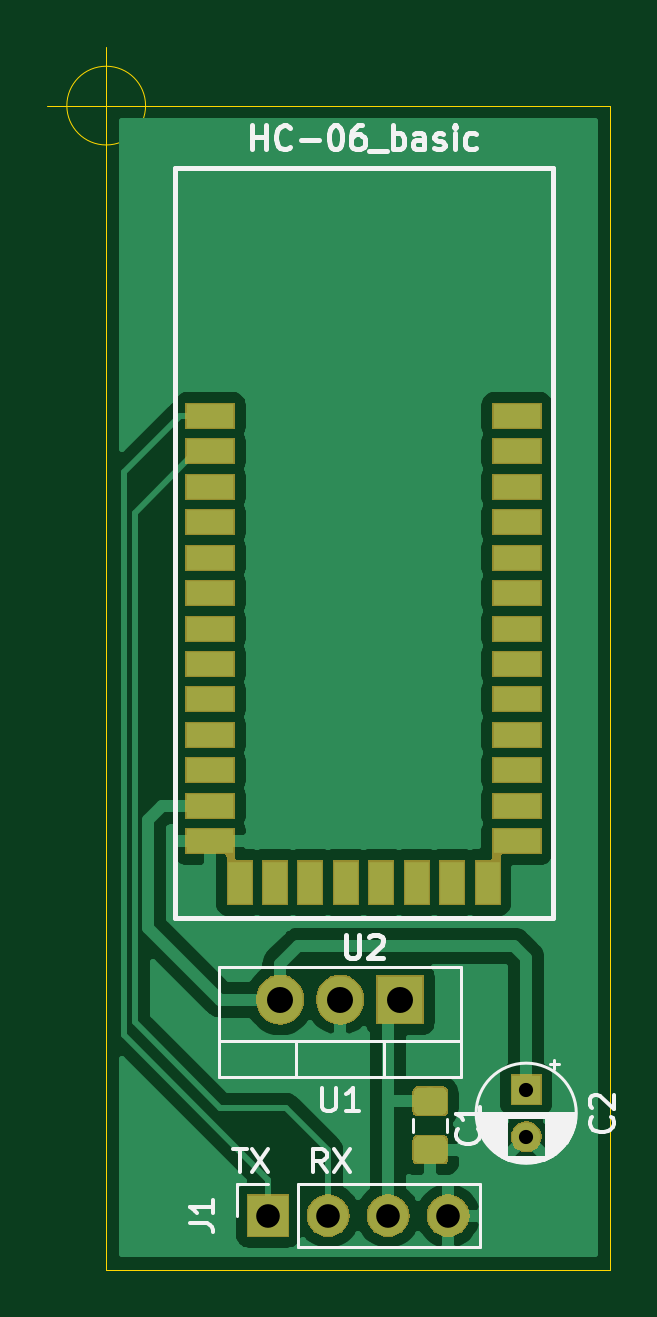
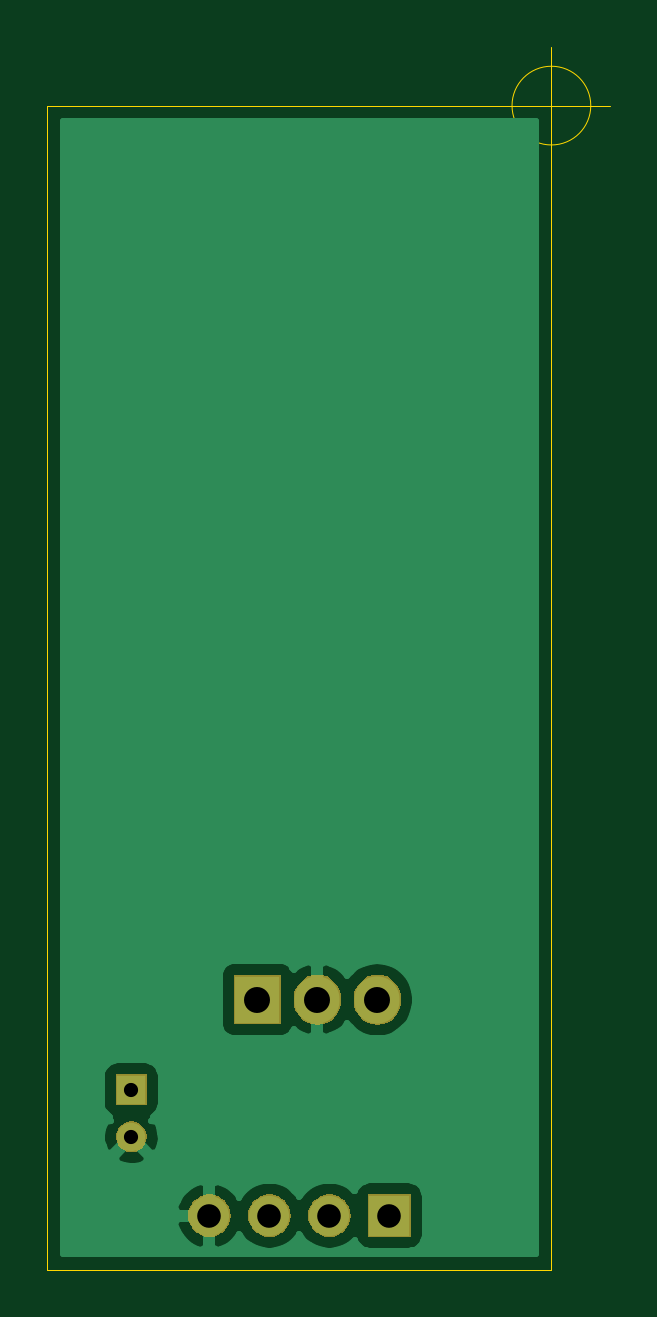
Circuit board: 11 layer files. Board 23.8 x 51.8 mm.
- bottom_copper: BT_module-B_Cu.gbr (15873 bytes)
- bottom_mask: BT_module-B_Mask.gbr (7755 bytes)
- paste: BT_module-B_Paste.gbr (491 bytes)
- bottom_silk: BT_module-B_SilkS.gbr (492 bytes)
- outline: BT_module-Edge_Cuts.gbr (860 bytes)
- top_copper: BT_module-F_Cu.gbr (48315 bytes)
- top_mask: BT_module-F_Mask.gbr (16015 bytes)
- paste: BT_module-F_Paste.gbr (5045 bytes)
- top_silk: BT_module-F_SilkS.gbr (12923 bytes)
- drill: BT_module-NPTH.drl (275 bytes)
- drill: BT_module-PTH.drl (454 bytes)

=== bottom_copper: BT_module-B_Cu.gbr (15873 bytes, source omitted) ===
=== bottom_mask: BT_module-B_Mask.gbr (7755 bytes, source omitted) ===
=== paste: BT_module-B_Paste.gbr ===
G04 #@! TF.GenerationSoftware,KiCad,Pcbnew,(5.1.0)-1*
G04 #@! TF.CreationDate,2019-04-05T23:44:47+02:00*
G04 #@! TF.ProjectId,BT_module,42545f6d-6f64-4756-9c65-2e6b69636164,rev?*
G04 #@! TF.SameCoordinates,Original*
G04 #@! TF.FileFunction,Paste,Bot*
G04 #@! TF.FilePolarity,Positive*
%FSLAX46Y46*%
G04 Gerber Fmt 4.6, Leading zero omitted, Abs format (unit mm)*
G04 Created by KiCad (PCBNEW (5.1.0)-1) date 2019-04-05 23:44:47*
%MOMM*%
%LPD*%
G04 APERTURE LIST*
G04 APERTURE END LIST*
M02*

=== bottom_silk: BT_module-B_SilkS.gbr ===
G04 #@! TF.GenerationSoftware,KiCad,Pcbnew,(5.1.0)-1*
G04 #@! TF.CreationDate,2019-04-05T23:44:47+02:00*
G04 #@! TF.ProjectId,BT_module,42545f6d-6f64-4756-9c65-2e6b69636164,rev?*
G04 #@! TF.SameCoordinates,Original*
G04 #@! TF.FileFunction,Legend,Bot*
G04 #@! TF.FilePolarity,Positive*
%FSLAX46Y46*%
G04 Gerber Fmt 4.6, Leading zero omitted, Abs format (unit mm)*
G04 Created by KiCad (PCBNEW (5.1.0)-1) date 2019-04-05 23:44:47*
%MOMM*%
%LPD*%
G04 APERTURE LIST*
G04 APERTURE END LIST*
M02*

=== outline: BT_module-Edge_Cuts.gbr ===
G04 #@! TF.GenerationSoftware,KiCad,Pcbnew,(5.1.0)-1*
G04 #@! TF.CreationDate,2019-04-05T23:44:47+02:00*
G04 #@! TF.ProjectId,BT_module,42545f6d-6f64-4756-9c65-2e6b69636164,rev?*
G04 #@! TF.SameCoordinates,Original*
G04 #@! TF.FileFunction,Profile,NP*
%FSLAX46Y46*%
G04 Gerber Fmt 4.6, Leading zero omitted, Abs format (unit mm)*
G04 Created by KiCad (PCBNEW (5.1.0)-1) date 2019-04-05 23:44:47*
%MOMM*%
%LPD*%
G04 APERTURE LIST*
%ADD10C,0.050000*%
G04 APERTURE END LIST*
D10*
X121046666Y-50800000D02*
G75*
G03X121046666Y-50800000I-1666666J0D01*
G01*
X116880000Y-50800000D02*
X121880000Y-50800000D01*
X119380000Y-48300000D02*
X119380000Y-53300000D01*
X140716000Y-50800000D02*
X119380000Y-50800000D01*
X140716000Y-100076000D02*
X140716000Y-50800000D01*
X119380000Y-100076000D02*
X140716000Y-100076000D01*
X119380000Y-50800000D02*
X119380000Y-100076000D01*
M02*

=== top_copper: BT_module-F_Cu.gbr (48315 bytes, source omitted) ===
=== top_mask: BT_module-F_Mask.gbr (16015 bytes, source omitted) ===
=== paste: BT_module-F_Paste.gbr ===
G04 #@! TF.GenerationSoftware,KiCad,Pcbnew,(5.1.0)-1*
G04 #@! TF.CreationDate,2019-04-05T23:44:47+02:00*
G04 #@! TF.ProjectId,BT_module,42545f6d-6f64-4756-9c65-2e6b69636164,rev?*
G04 #@! TF.SameCoordinates,Original*
G04 #@! TF.FileFunction,Paste,Top*
G04 #@! TF.FilePolarity,Positive*
%FSLAX46Y46*%
G04 Gerber Fmt 4.6, Leading zero omitted, Abs format (unit mm)*
G04 Created by KiCad (PCBNEW (5.1.0)-1) date 2019-04-05 23:44:47*
%MOMM*%
%LPD*%
G04 APERTURE LIST*
%ADD10C,0.100000*%
%ADD11C,1.150000*%
%ADD12R,2.000000X1.000000*%
%ADD13R,1.000000X1.800000*%
G04 APERTURE END LIST*
D10*
G36*
X133570505Y-92372204D02*
G01*
X133594773Y-92375804D01*
X133618572Y-92381765D01*
X133641671Y-92390030D01*
X133663850Y-92400520D01*
X133684893Y-92413132D01*
X133704599Y-92427747D01*
X133722777Y-92444223D01*
X133739253Y-92462401D01*
X133753868Y-92482107D01*
X133766480Y-92503150D01*
X133776970Y-92525329D01*
X133785235Y-92548428D01*
X133791196Y-92572227D01*
X133794796Y-92596495D01*
X133796000Y-92620999D01*
X133796000Y-93271001D01*
X133794796Y-93295505D01*
X133791196Y-93319773D01*
X133785235Y-93343572D01*
X133776970Y-93366671D01*
X133766480Y-93388850D01*
X133753868Y-93409893D01*
X133739253Y-93429599D01*
X133722777Y-93447777D01*
X133704599Y-93464253D01*
X133684893Y-93478868D01*
X133663850Y-93491480D01*
X133641671Y-93501970D01*
X133618572Y-93510235D01*
X133594773Y-93516196D01*
X133570505Y-93519796D01*
X133546001Y-93521000D01*
X132645999Y-93521000D01*
X132621495Y-93519796D01*
X132597227Y-93516196D01*
X132573428Y-93510235D01*
X132550329Y-93501970D01*
X132528150Y-93491480D01*
X132507107Y-93478868D01*
X132487401Y-93464253D01*
X132469223Y-93447777D01*
X132452747Y-93429599D01*
X132438132Y-93409893D01*
X132425520Y-93388850D01*
X132415030Y-93366671D01*
X132406765Y-93343572D01*
X132400804Y-93319773D01*
X132397204Y-93295505D01*
X132396000Y-93271001D01*
X132396000Y-92620999D01*
X132397204Y-92596495D01*
X132400804Y-92572227D01*
X132406765Y-92548428D01*
X132415030Y-92525329D01*
X132425520Y-92503150D01*
X132438132Y-92482107D01*
X132452747Y-92462401D01*
X132469223Y-92444223D01*
X132487401Y-92427747D01*
X132507107Y-92413132D01*
X132528150Y-92400520D01*
X132550329Y-92390030D01*
X132573428Y-92381765D01*
X132597227Y-92375804D01*
X132621495Y-92372204D01*
X132645999Y-92371000D01*
X133546001Y-92371000D01*
X133570505Y-92372204D01*
X133570505Y-92372204D01*
G37*
D11*
X133096000Y-92946000D03*
D10*
G36*
X133570505Y-94422204D02*
G01*
X133594773Y-94425804D01*
X133618572Y-94431765D01*
X133641671Y-94440030D01*
X133663850Y-94450520D01*
X133684893Y-94463132D01*
X133704599Y-94477747D01*
X133722777Y-94494223D01*
X133739253Y-94512401D01*
X133753868Y-94532107D01*
X133766480Y-94553150D01*
X133776970Y-94575329D01*
X133785235Y-94598428D01*
X133791196Y-94622227D01*
X133794796Y-94646495D01*
X133796000Y-94670999D01*
X133796000Y-95321001D01*
X133794796Y-95345505D01*
X133791196Y-95369773D01*
X133785235Y-95393572D01*
X133776970Y-95416671D01*
X133766480Y-95438850D01*
X133753868Y-95459893D01*
X133739253Y-95479599D01*
X133722777Y-95497777D01*
X133704599Y-95514253D01*
X133684893Y-95528868D01*
X133663850Y-95541480D01*
X133641671Y-95551970D01*
X133618572Y-95560235D01*
X133594773Y-95566196D01*
X133570505Y-95569796D01*
X133546001Y-95571000D01*
X132645999Y-95571000D01*
X132621495Y-95569796D01*
X132597227Y-95566196D01*
X132573428Y-95560235D01*
X132550329Y-95551970D01*
X132528150Y-95541480D01*
X132507107Y-95528868D01*
X132487401Y-95514253D01*
X132469223Y-95497777D01*
X132452747Y-95479599D01*
X132438132Y-95459893D01*
X132425520Y-95438850D01*
X132415030Y-95416671D01*
X132406765Y-95393572D01*
X132400804Y-95369773D01*
X132397204Y-95345505D01*
X132396000Y-95321001D01*
X132396000Y-94670999D01*
X132397204Y-94646495D01*
X132400804Y-94622227D01*
X132406765Y-94598428D01*
X132415030Y-94575329D01*
X132425520Y-94553150D01*
X132438132Y-94532107D01*
X132452747Y-94512401D01*
X132469223Y-94494223D01*
X132487401Y-94477747D01*
X132507107Y-94463132D01*
X132528150Y-94450520D01*
X132550329Y-94440030D01*
X132573428Y-94431765D01*
X132597227Y-94425804D01*
X132621495Y-94422204D01*
X132645999Y-94421000D01*
X133546001Y-94421000D01*
X133570505Y-94422204D01*
X133570505Y-94422204D01*
G37*
D11*
X133096000Y-94996000D03*
D12*
X136774001Y-63940001D03*
X136774001Y-65440001D03*
X136774001Y-66940001D03*
X136774001Y-68440001D03*
X136774001Y-69940001D03*
X136774001Y-71440001D03*
X136774001Y-72940001D03*
X136774001Y-74440001D03*
X136774001Y-75940001D03*
X136774001Y-77440001D03*
X136774001Y-78940001D03*
X136774001Y-80440001D03*
X136774001Y-81940001D03*
X123774001Y-81940001D03*
X123774001Y-80440001D03*
X123774001Y-78940001D03*
X123774001Y-77440001D03*
X123774001Y-75940001D03*
X123774001Y-74440001D03*
X123774001Y-72940001D03*
X123774001Y-71440001D03*
X123774001Y-69940001D03*
X123774001Y-68440001D03*
X123774001Y-66940001D03*
X123774001Y-65440001D03*
X123774001Y-63940001D03*
D13*
X135524001Y-83690001D03*
X134024001Y-83690001D03*
X132524001Y-83690001D03*
X131024001Y-83690001D03*
X129524001Y-83690001D03*
X128024001Y-83690001D03*
X126524001Y-83690001D03*
X125024001Y-83690001D03*
M02*

=== top_silk: BT_module-F_SilkS.gbr (12923 bytes, source omitted) ===
=== drill: BT_module-NPTH.drl ===
M48
; DRILL file {KiCad (5.1.0)-1} date 05.04.2019 23:44:45
; FORMAT={-:-/ absolute / metric / decimal}
; #@! TF.CreationDate,2019-04-05T23:44:45+02:00
; #@! TF.GenerationSoftware,Kicad,Pcbnew,(5.1.0)-1
; #@! TF.FileFunction,NonPlated,1,2,NPTH
FMAT,2
METRIC
%
G90
G05
T0
M30

=== drill: BT_module-PTH.drl ===
M48
; DRILL file {KiCad (5.1.0)-1} date 05.04.2019 23:44:45
; FORMAT={-:-/ absolute / metric / decimal}
; #@! TF.CreationDate,2019-04-05T23:44:45+02:00
; #@! TF.GenerationSoftware,Kicad,Pcbnew,(5.1.0)-1
; #@! TF.FileFunction,Plated,1,2,PTH
FMAT,2
METRIC
T1C0.600
T2C1.000
T3C1.100
%
G90
G05
T1
X137.16Y-92.456
X137.16Y-94.456
T2
X126.238Y-97.79
X128.778Y-97.79
X131.318Y-97.79
X133.858Y-97.79
T3
X126.746Y-88.646
X129.286Y-88.646
X131.826Y-88.646
T0
M30

